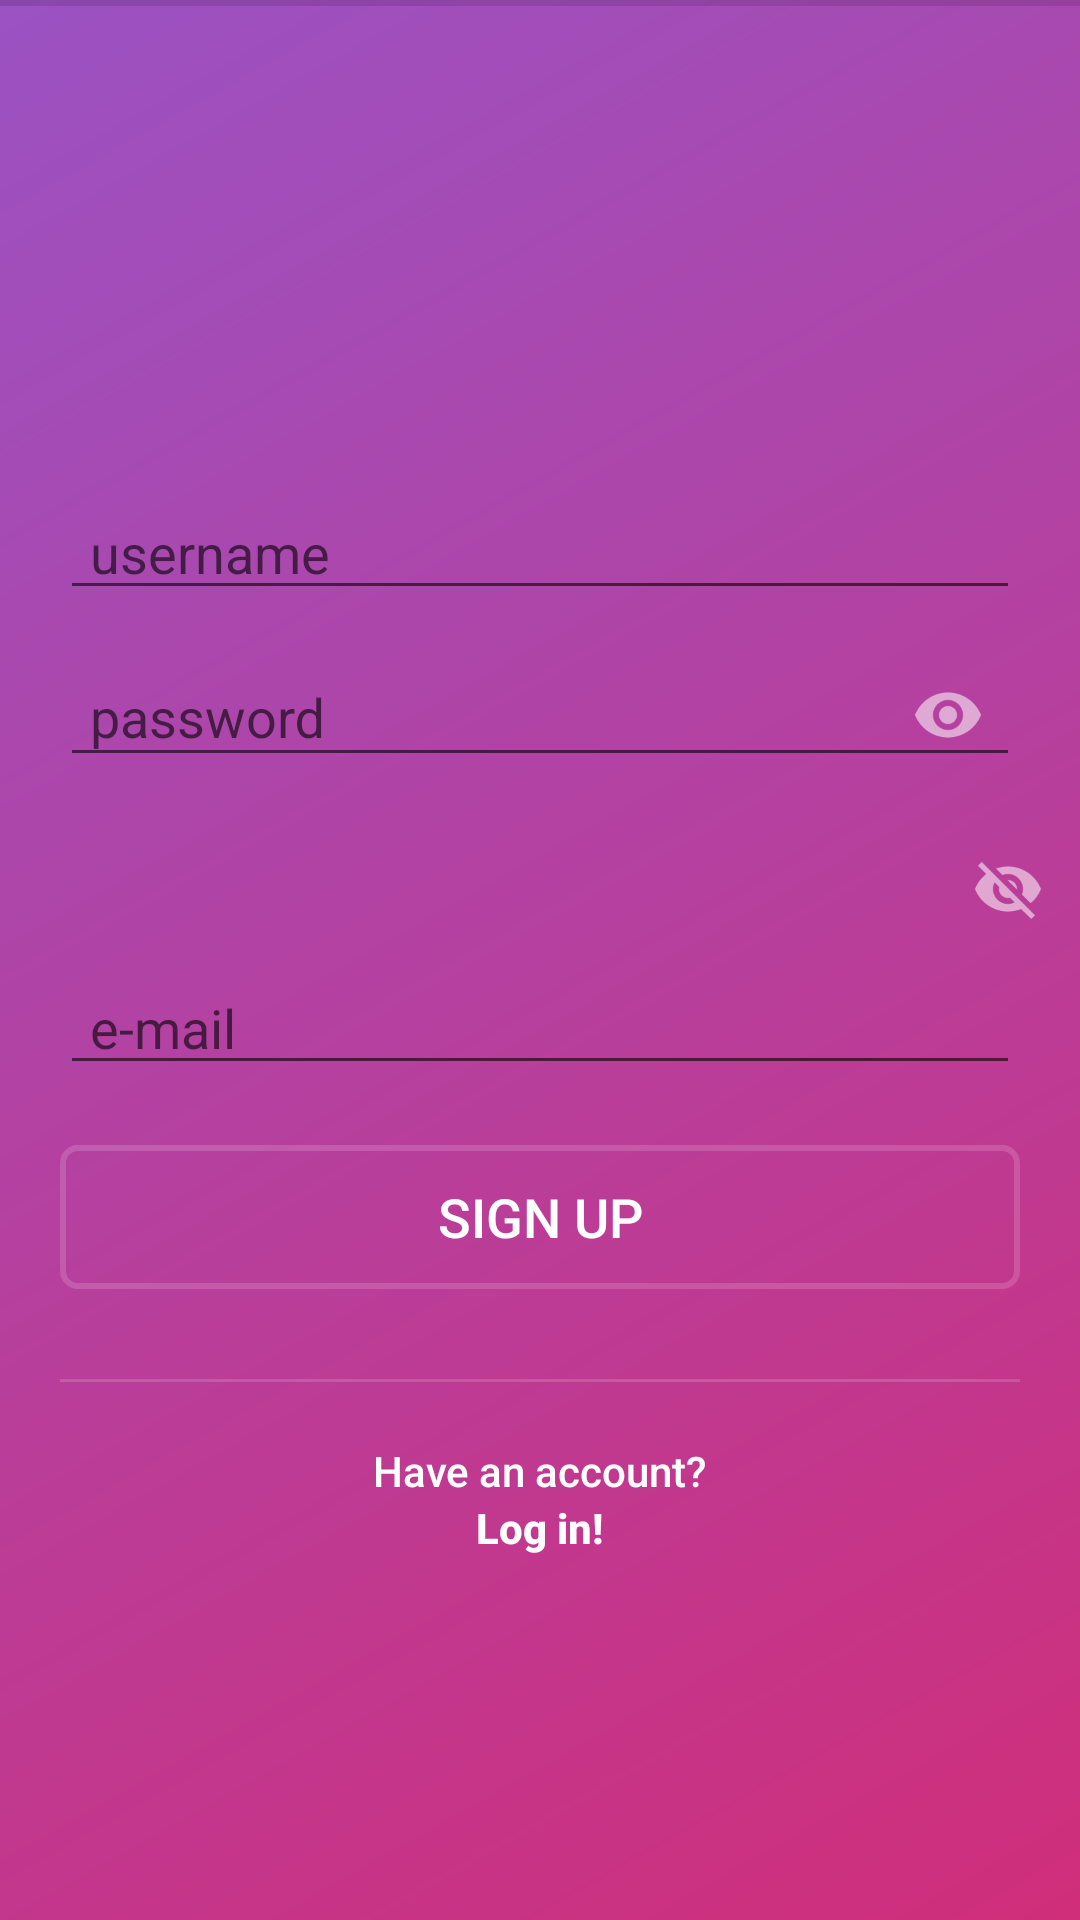

Reconstruct the res/layout file that produces this screen, plus the resources it refers to.
<!-- AndroidManifest.xml: activity theme no_actionbar -->
<!-- res/layout/activity_signup.xml -->
<?xml version="1.0" encoding="utf-8"?>
<LinearLayout xmlns:android="http://schemas.android.com/apk/res/android"
    xmlns:app="http://schemas.android.com/apk/res-auto"
    xmlns:tools="http://schemas.android.com/tools"
    android:orientation="vertical"
    android:layout_width="match_parent"
    android:layout_height="match_parent"
    android:background="@drawable/bg_color"
    tools:context=".SignupActivity">

    <View
        android:id="@+id/divider"
        android:layout_width="match_parent"
        android:layout_height="2dp"
        android:background="?android:attr/listDivider" />

    <EditText
        android:id="@+id/etSignUsername"
        android:layout_width="match_parent"
        android:layout_height="wrap_content"
        android:layout_marginLeft="20dp"
        android:layout_marginTop="160dp"
        android:layout_marginRight="20dp"
        android:ems="10"
        android:hint="username"
        android:inputType="textPersonName"
        android:paddingLeft="10dp"
        android:textColor="@android:color/white" />


    <android.support.design.widget.TextInputLayout
        android:layout_width="match_parent"
        android:layout_height="wrap_content"
        app:passwordToggleEnabled="true"
        app:passwordToggleTint="#8CFFFFFF">

        <android.support.design.widget.TextInputEditText
            android:id="@+id/etSignPassword"
            android:layout_width="match_parent"
            android:layout_height="wrap_content"
            android:layout_marginLeft="20dp"
            android:layout_marginRight="20dp"
            android:layout_marginBottom="10dp"
            android:hint="password"
            android:inputType="textPassword"
            android:paddingLeft="10dp"
            android:textColor="@android:color/white" />
    </android.support.design.widget.TextInputLayout>

    <android.support.design.widget.TextInputLayout
        android:layout_width="match_parent"
        android:layout_height="wrap_content"
        app:passwordToggleEnabled="true"
        app:passwordToggleTint="#8CFFFFFF"/>

    <EditText
        android:id="@+id/etSignEmail"
        android:layout_width="match_parent"
        android:layout_height="wrap_content"
        android:layout_marginLeft="20dp"
        android:layout_marginRight="20dp"
        android:ems="10"
        android:hint="e-mail"
        android:textColor="@android:color/white"
        android:inputType="textEmailAddress"
        android:paddingLeft="10dp" />

    <Button
        android:id="@+id/btnSignup"
        android:layout_width="match_parent"
        android:layout_height="wrap_content"
        android:layout_marginLeft="20dp"
        android:layout_marginTop="20dp"
        android:layout_marginRight="20dp"
        android:layout_marginBottom="10dp"
        android:background="@drawable/btn_border"
        android:elevation="10dp"
        android:text="Sign Up"
        android:textColor="@android:color/white"
        android:textSize="18sp" />

    <View
        android:id="@+id/divider2"
        android:layout_width="match_parent"
        android:layout_height="1dp"
        android:layout_margin="20dp"
        android:layout_marginTop="10dp"
        android:accessibilityHeading="true"
        android:background="#26FFFFFF" />

    <TextView
        android:id="@+id/etText"
        android:layout_width="wrap_content"
        android:layout_height="wrap_content"
        android:layout_gravity="center"
        android:fontFamily="sans-serif-medium"
        android:text="Have an account?"
        android:textAllCaps="false"
        android:textColor="@android:color/white" />

    <TextView
        android:id="@+id/etLogin"
        android:layout_width="wrap_content"
        android:layout_height="wrap_content"
        android:layout_gravity="center"
        android:fontFamily="sans-serif-medium"
        android:text="Log in!"
        android:textColor="@android:color/white"
        android:textStyle="bold" />

</LinearLayout>
<!-- resources referenced by this layout -->
<resources>
  <!-- drawable bg_color (drawable) -->
  <?xml version="1.0" encoding="UTF-8"?>
  <shape xmlns:android="http://schemas.android.com/apk/res/android" android:shape="rectangle" >
  
      <gradient
          android:angle="135"
          android:startColor="#D02E7A"
  
          android:endColor="#9B52C3"
          android:type="linear" />
  
      <corners
          android:radius="0dp"/>
  
  </shape>
  <!-- drawable btn_border (drawable) -->
  <?xml version="1.0" encoding="utf-8"?>
  <selector xmlns:android="http://schemas.android.com/apk/res/android">
      <item>
          <shape android:shape="rectangle">
              <stroke android:color="#26FFFFFF" android:width="2dp" />
              
              <corners android:radius="5dp" />
          </shape>
      </item>
  </selector>
  <style name="no_actionbar" parent="Theme.AppCompat.Light.NoActionBar">
          <item name="android:windowActionBar">false</item>
          <item name="android:windowNoTitle">true</item>
          <item name="android:windowTranslucentStatus">true</item>
          <item name="android:windowTranslucentNavigation">true</item>
          <item name="android:fitsSystemWindows">true</item>
      </style>
</resources>
